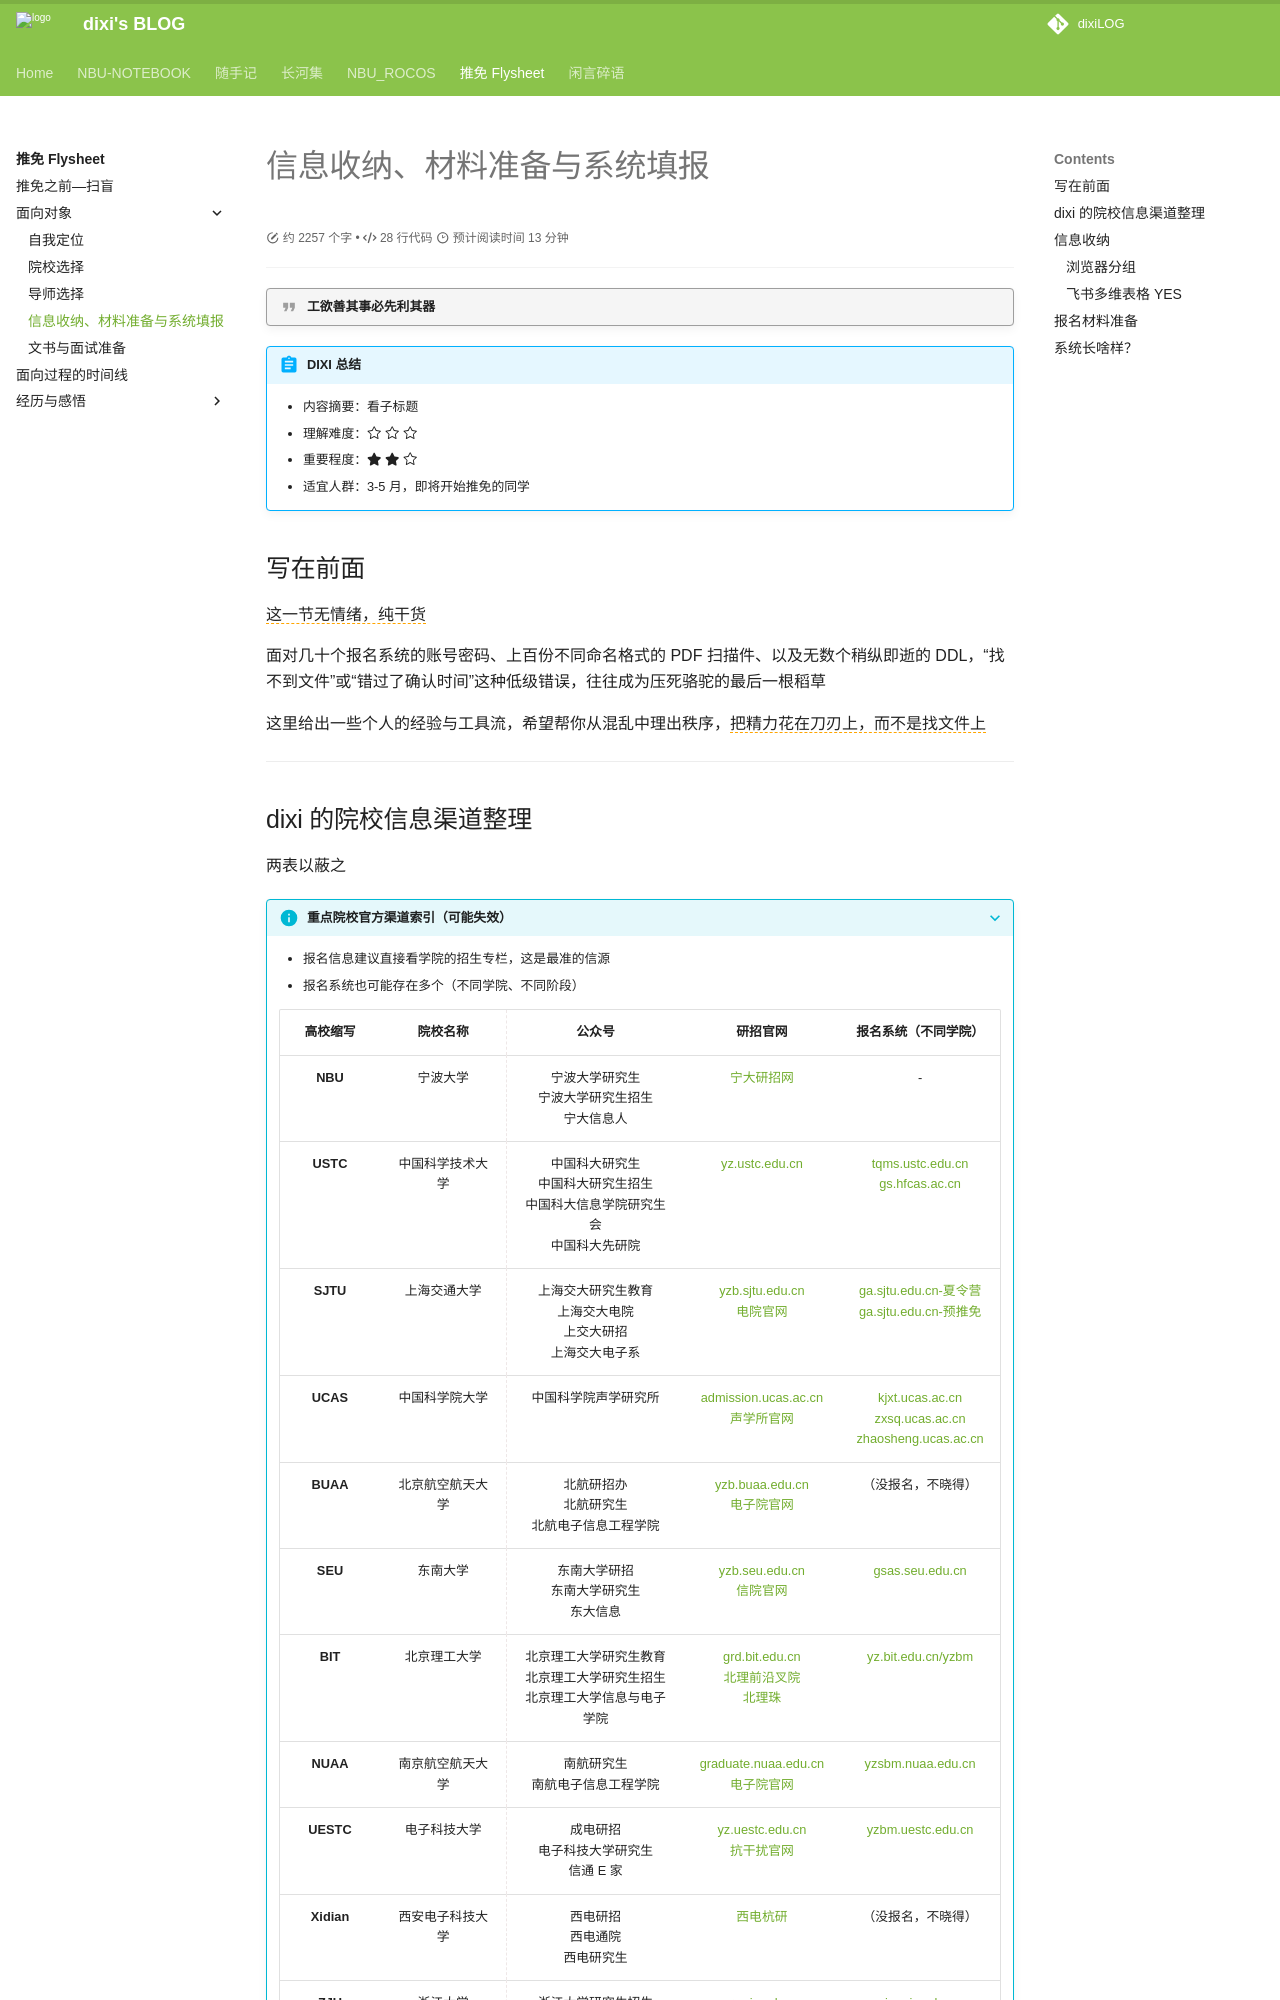

repository: dixiLOG/dixiLOG.github.io · page: Flysheet/面向对象/04info_material_system/index.html · generator: mkdocs

# 信息收纳、材料准备与系统填报

<div id="progress-container">
  <div id="progress-bar"> </div>
</div>

!!! quote "工欲善其事必先利其器"

!!! abstract "DIXI 总结"

    - 内容摘要：看子标题  
    - 理解难度：:octicons-star-24: :octicons-star-24: :octicons-star-24:  
    - 重要程度：:fontawesome-solid-star: :fontawesome-solid-star:  :octicons-star-24:  
    - 适宜人群：3-5 月，即将开始推免的同学

## 写在前面

<span style="border-bottom: 1.5px dashed orange;">这一节无情绪，纯干货</span>

面对几十个报名系统的账号密码、上百份不同命名格式的 PDF 扫描件、以及无数个稍纵即逝的 DDL，“找不到文件”或“错过了确认时间”这种低级错误，往往成为压死骆驼的最后一根稻草

这里给出一些个人的经验与工具流，希望帮你从混乱中理出秩序，<span style="border-bottom: 1.5px dashed orange;">把精力花在刀刃上，而不是找文件上</span>

***
